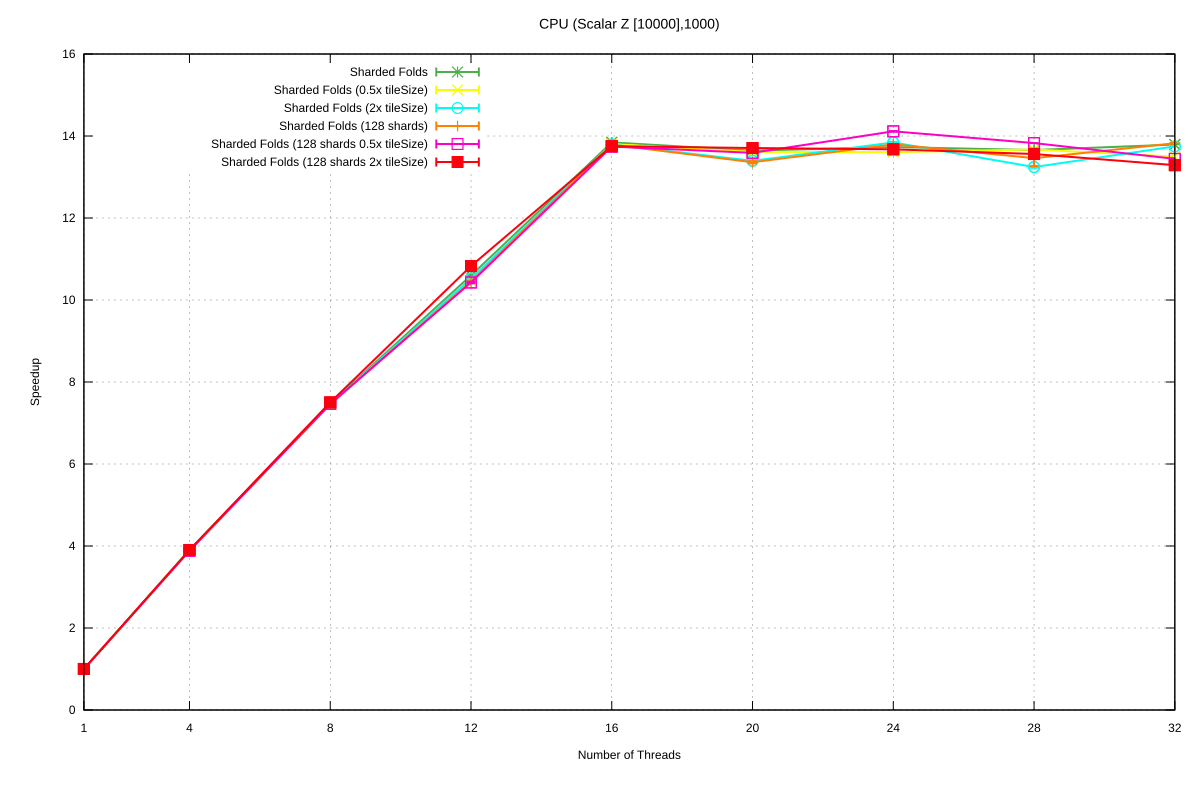

Source data for this figure (header and first rows):
Name, Mean, MeanLB, MeanUB, Stddev, StddevLB, StddevUB, scheduler, threads
CPU/(Scalar Z [10000],1000), 157.8, 157.8, 157.8, 9.64759526457391e-3, 4.942721780287915e-3, 9.64759526457391e-3, Sharded Folds, 1
CPU/(Scalar Z [10000],1000), 40.44, 40.43, 40.44, 1.0478747335359867e-2, 1.0478747335359867e-2, 1.0478747335359867e-2, Sharded Folds, 4
CPU/(Scalar Z [10000],1000), 21.11, 21.1, 21.12, 1.80429426005591e-2, 1.7862932559939548e-2, 1.848329867460185e-2, Sharded Folds, 8
CPU/(Scalar Z [10000],1000), 14.89, 14.88, 14.98, 0.2465, 0.2465, 0.2465, Sharded Folds, 12
CPU/(Scalar Z [10000],1000), 11.4, 11.38, 11.41, 2.2374213577923994e-2, 2.2374213577923994e-2, 2.2374213577923994e-2, Sharded Folds, 16
CPU/(Scalar Z [10000],1000), 11.57, 11.56, 11.57, 9.353637844677654e-2, 1.2813715150292837e-2, 9.568935406203201e-2, Sharded Folds, 20
CPU/(Scalar Z [10000],1000), 11.49, 11.49, 11.49, 4.5795369040395564e-2, 4.5795369040395564e-2, 4.5795369040395564e-2, Sharded Folds, 24
CPU/(Scalar Z [10000],1000), 11.55, 11.55, 11.57, 1.9972504644028433e-2, 1.0364512912929058e-2, 2.3680998809209618e-2, Sharded Folds, 28
CPU/(Scalar Z [10000],1000), 11.44, 11.44, 11.44, 1.5442794626593809e-2, 6.183929430942037e-3, 1.5442794626593809e-2, Sharded Folds, 32
CPU/(Scalar Z [10000],1000), 157.7, 157.7, 157.7, 1.8636281574431878e-2, 8.14415465933113e-3, 2.2346721030771732e-2, Sharded Folds (0.5x tileSize), 1
CPU/(Scalar Z [10000],1000), 40.48, 40.45, 40.49, 3.5155194295705454e-2, 3.302760656940261e-3, 3.703063026219905e-2, Sharded Folds (0.5x tileSize), 4
CPU/(Scalar Z [10000],1000), 21.14, 21.13, 21.14, 2.313497175629804e-2, 1.2029944987630978e-2, 2.313497175629804e-2, Sharded Folds (0.5x tileSize), 8
CPU/(Scalar Z [10000],1000), 15.09, 15.05, 15.09, 5.122501659020367e-2, 4.224943073576025e-2, 6.271153126922584e-2, Sharded Folds (0.5x tileSize), 12
CPU/(Scalar Z [10000],1000), 11.43, 11.43, 11.43, 1.0652032252500573e-2, 6.4694565363216435e-3, 1.427940524137175e-2, Sharded Folds (0.5x tileSize), 16
CPU/(Scalar Z [10000],1000), 11.59, 11.59, 11.59, 7.563523566330609e-2, 7.463146596425096e-2, 8.725317247748822e-2, Sharded Folds (0.5x tileSize), 20
CPU/(Scalar Z [10000],1000), 11.6, 11.6, 11.6, 2.2600052693129515e-3, 1.4120962933323368e-3, 2.664943606834334e-3, Sharded Folds (0.5x tileSize), 24
CPU/(Scalar Z [10000],1000), 11.54, 11.54, 11.54, 2.33066933338176e-2, 2.33066933338176e-2, 2.33066933338176e-2, Sharded Folds (0.5x tileSize), 28
CPU/(Scalar Z [10000],1000), 11.69, 11.69, 11.69, 1.1254233559912487e-2, 1.0901963384355206e-2, 1.2729580083134137e-2, Sharded Folds (0.5x tileSize), 32
CPU/(Scalar Z [10000],1000), 157.7, 157.7, 157.7, 1.0652303505805335e-2, 1.0652303505805335e-2, 1.0652303505805335e-2, Sharded Folds (2x tileSize), 1
CPU/(Scalar Z [10000],1000), 40.49, 40.48, 40.53, 7.137549494008369e-2, 7.125855935105672e-2, 8.390322444029152e-2, Sharded Folds (2x tileSize), 4
CPU/(Scalar Z [10000],1000), 21.15, 21.15, 21.15, 5.351849505337967e-3, 5.2646480473480285e-3, 6.0874713642662245e-3, Sharded Folds (2x tileSize), 8
CPU/(Scalar Z [10000],1000), 15, 14.96, 15.04, 4.9980769213308546e-2, 4.9980769213308546e-2, 4.9980769213308546e-2, Sharded Folds (2x tileSize), 12
CPU/(Scalar Z [10000],1000), 11.44, 11.43, 11.45, 2.3296505692408077e-2, 1.8272928288592144e-2, 2.5099917037934606e-2, Sharded Folds (2x tileSize), 16
CPU/(Scalar Z [10000],1000), 11.78, 11.77, 11.78, 1.3190969209368474e-2, 1.2956141161969284e-2, 1.5115330460448438e-2, Sharded Folds (2x tileSize), 20
CPU/(Scalar Z [10000],1000), 11.4, 11.39, 11.41, 2.2202603331319265e-2, 1.785905175239661e-2, 2.3592077549335604e-2, Sharded Folds (2x tileSize), 24
CPU/(Scalar Z [10000],1000), 11.92, 11.91, 11.94, 2.258434172983852e-2, 2.258434172983852e-2, 2.258434172983852e-2, Sharded Folds (2x tileSize), 28
CPU/(Scalar Z [10000],1000), 11.48, 11.47, 11.48, 1.6776052460077753e-2, 1.0205059747487933e-2, 1.9117249741397554e-2, Sharded Folds (2x tileSize), 32
CPU/(Scalar Z [10000],1000), 157.7, 157.7, 157.7, 9.770216728014217e-3, 2.520359354093671e-3, 9.981103176030804e-3, Sharded Folds (128 shards), 1
CPU/(Scalar Z [10000],1000), 40.57, 40.57, 40.57, 2.199169113589714e-2, 2.199169113589714e-2, 2.199169113589714e-2, Sharded Folds (128 shards), 4
CPU/(Scalar Z [10000],1000), 21.17, 21.17, 21.17, 1.7737225750424374e-2, 1.084441562468527e-2, 1.925486657593983e-2, Sharded Folds (128 shards), 8
CPU/(Scalar Z [10000],1000), 15.09, 15.09, 15.09, 4.330214136719438e-2, 2.6170008459357432e-2, 4.5958848628909164e-2, Sharded Folds (128 shards), 12
CPU/(Scalar Z [10000],1000), 11.44, 11.44, 11.45, 2.5470590426905804e-2, 2.242614609007857e-2, 2.9552662563969073e-2, Sharded Folds (128 shards), 16
CPU/(Scalar Z [10000],1000), 11.81, 11.78, 11.82, 6.768920473497769e-2, 6.768920473497769e-2, 6.768920473497769e-2, Sharded Folds (128 shards), 20
CPU/(Scalar Z [10000],1000), 11.44, 11.43, 11.45, 1.4517691111348529e-2, 4.435655040045283e-3, 1.7403238592607125e-2, Sharded Folds (128 shards), 24
CPU/(Scalar Z [10000],1000), 11.72, 11.59, 11.93, 0.1674, 0.1674, 0.1674, Sharded Folds (128 shards), 28
CPU/(Scalar Z [10000],1000), 11.42, 11.41, 11.43, 1.4302258621316797e-2, 1.4302258621316797e-2, 1.4302258621316797e-2, Sharded Folds (128 shards), 32
CPU/(Scalar Z [10000],1000), 157.7, 157.7, 157.7, 2.070596899672163e-2, 1.2231881264738705e-2, 2.428429334541148e-2, Sharded Folds (128 shards 0.5x tileSize), 1
CPU/(Scalar Z [10000],1000), 40.63, 40.6, 40.66, 6.269212168744595e-2, 1.1786016783546668e-2, 7.386918190356402e-2, Sharded Folds (128 shards 0.5x tileSize), 4
CPU/(Scalar Z [10000],1000), 21.14, 21.14, 21.14, 2.4213434616922044e-2, 9.008306389054255e-3, 2.7926260856321244e-2, Sharded Folds (128 shards 0.5x tileSize), 8
CPU/(Scalar Z [10000],1000), 15.13, 15.1, 15.15, 6.895654026207727e-2, 3.7706075236201286e-3, 7.258567054954078e-2, Sharded Folds (128 shards 0.5x tileSize), 12
CPU/(Scalar Z [10000],1000), 11.48, 11.48, 11.48, 1.430663881407434e-2, 5.3266511919600745e-3, 1.430663881407434e-2, Sharded Folds (128 shards 0.5x tileSize), 16
CPU/(Scalar Z [10000],1000), 11.61, 11.61, 11.61, 8.460897830783208e-3, 2.335268557407646e-3, 8.460897830783208e-3, Sharded Folds (128 shards 0.5x tileSize), 20
CPU/(Scalar Z [10000],1000), 11.18, 11.18, 11.19, 2.1263629938940813e-2, 2.1263629938940813e-2, 2.1263629938940813e-2, Sharded Folds (128 shards 0.5x tileSize), 24
CPU/(Scalar Z [10000],1000), 11.41, 11.41, 11.41, 1.5472443308352287e-2, 1.2549851998301165e-2, 1.6864182693031686e-2, Sharded Folds (128 shards 0.5x tileSize), 28
CPU/(Scalar Z [10000],1000), 11.74, 11.71, 11.74, 5.358121196648697e-2, 5.358121196648697e-2, 5.358121196648697e-2, Sharded Folds (128 shards 0.5x tileSize), 32
CPU/(Scalar Z [10000],1000), 157.7, 157.7, 157.7, 1.6561846903804432e-2, 1.6374083982182736e-2, 1.948986684758496e-2, Sharded Folds (128 shards 2x tileSize), 1
CPU/(Scalar Z [10000],1000), 40.43, 40.43, 40.43, 9.77406517998953e-3, 6.531413834938604e-3, 9.94312172112755e-3, Sharded Folds (128 shards 2x tileSize), 4
CPU/(Scalar Z [10000],1000), 21.03, 21.02, 21.04, 1.4936307915599186e-2, 1.4936307915599186e-2, 1.4936307915599186e-2, Sharded Folds (128 shards 2x tileSize), 8
CPU/(Scalar Z [10000],1000), 14.57, 14.56, 14.58, 2.2000305836748214e-2, 1.5665104776814848e-2, 2.307888955330843e-2, Sharded Folds (128 shards 2x tileSize), 12
CPU/(Scalar Z [10000],1000), 11.47, 11.47, 11.48, 1.929356103169201e-2, 9.279258300029474e-3, 2.352375287506782e-2, Sharded Folds (128 shards 2x tileSize), 16
CPU/(Scalar Z [10000],1000), 11.51, 11.51, 11.52, 2.278072337263145e-2, 1.2112790615152167e-2, 2.759419479890119e-2, Sharded Folds (128 shards 2x tileSize), 20
CPU/(Scalar Z [10000],1000), 11.54, 11.53, 11.55, 9.953761521161775e-3, 9.953761521161775e-3, 9.953761521161775e-3, Sharded Folds (128 shards 2x tileSize), 24
CPU/(Scalar Z [10000],1000), 11.64, 11.63, 11.65, 1.8021501820759785e-2, 3.286011749949764e-3, 2.1707793976927146e-2, Sharded Folds (128 shards 2x tileSize), 28
CPU/(Scalar Z [10000],1000), 11.87, 11.87, 11.88, 3.0737003626379877e-2, 3.010308410580014e-2, 3.387774863631837e-2, Sharded Folds (128 shards 2x tileSize), 32
